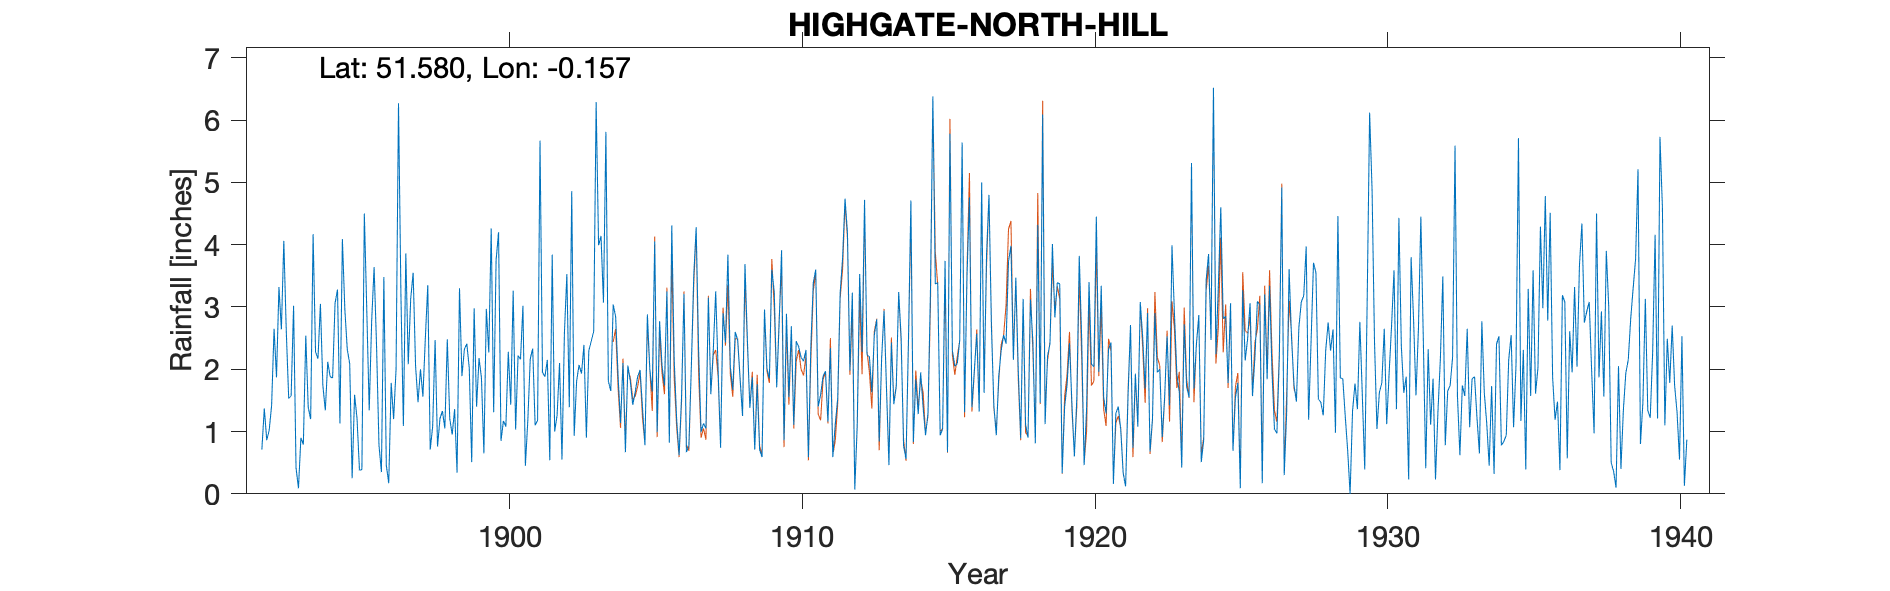

Data behind this chart, as committed beside it:
HIGHGATE-NORTH-HILL-DEPOT, , , , , , , , , , , , , , , , , , , , , , , 
Grid ref, TQ278884, Long, -0.157, Lat, 51.58, Elevation, 309, ft., , , , , , , , , , , , , , , 
Station no, 858, , , , , , , , , , , , , , , , , , , , , , 
, 1890, 1891, 1892, 1893, 1894, 1895, 1896, 1897, 1898, 1899, 1900, 1901, 1902, 1903, 1904, 1905, 1906, 1907, 1908, 1909, 1910, 1911, 1912
January, , , 0.71, 1.57, 3.05, 2.09, 0.78, 2.08, 0.76, 2.41, 3.75, 0.45, 1, 2.39, 3.04, 1.38, 4.31, 0.99, 2.04, 0.71, 1.55, 1.4, 4.19
February, , , 1.37, 3.02, 1.74, 0.25, 0.35, 3.13, 1.21, 2.02, 4.2, 1.18, 1.26, 0.9, 2.84, 0.78, 2.14, 1.13, 1.67, 0.59, 2.69, 1.59, 1.98
March, , , 0.86, 0.42, 1.34, 1.59, 3.48, 3.55, 1.33, 0.51, 0.85, 2.17, 2.1, 2.3, 1.89, 2.88, 1.19, 1.05, 2.6, 2.96, 1.11, 1.89, 3.23
April, , , 1.02, 0.09, 2.12, 1.21, 0.46, 2.05, 1.05, 2.98, 1.17, 2.33, 0.55, 2.45, 1.14, 2, 0.62, 3.15, 2.47, 2.01, 2.45, 1.97, 0.07
May, , , 1.42, 0.9, 1.88, 0.38, 0.17, 1.47, 2.48, 1.4, 1.08, 1.1, 2.58, 2.61, 2.1, 1.64, 1.55, 1.6, 1.84, 1.85, 2.36, 1.16, 1.11
June, , , 2.65, 0.79, 1.86, 0.39, 1.78, 2, 1.21, 2.18, 2.28, 1.18, 3.53, 6.29, 0.67, 4.05, 3.21, 2.3, 1.25, 3.6, 2.19, 2.34, 3.53
July, , , 1.87, 2.54, 3.06, 4.5, 1.2, 1.56, 0.95, 1.86, 1.43, 5.67, 1.39, 3.99, 2.06, 0.99, 0.67, 3.25, 3.69, 3.24, 2.13, 0.59, 2.28
August, , , 3.32, 1.39, 3.28, 2.95, 2, 2.5, 1.36, 0.65, 3.26, 1.95, 4.86, 4.14, 1.81, 2.77, 0.77, 1.98, 2.46, 1.71, 2.31, 1.12, 4.72
September, , , 2.64, 1.2, 1.13, 1.34, 6.27, 3.35, 0.34, 2.97, 1.03, 1.88, 0.93, 3.07, 1.43, 2.06, 2.02, 0.74, 1.38, 2.73, 0.59, 1.53, 2.23
October, , , 4.06, 4.17, 4.09, 2.77, 3.18, 0.71, 3.3, 2.27, 2.22, 2.15, 1.81, 5.81, 1.63, 1.74, 3.5, 2.9, 1.87, 3.91, 2.38, 3.22, 2.2
November, , , 2.62, 2.28, 2.97, 3.64, 1.09, 1.08, 1.89, 4.26, 2.16, 0.54, 2.07, 1.81, 1.88, 3.25, 4.28, 2.43, 0.71, 0.86, 3.39, 3.78, 1.63
December, , , 1.53, 2.17, 2.32, 2.38, 3.86, 2.47, 2.32, 1.31, 3.02, 3.84, 1.93, 1.65, 1.99, 0.82, 2.3, 3.84, 1.76, 2.89, 3.6, 4.74, 2.55
Total, , , 24.07, 20.54, 28.84, 23.49, 24.62, 25.95, 18.2, 24.82, 26.45, 24.44, 24.01, 37.41, 22.48, 24.36, 26.56, 25.36, 23.74, 27.06, 26.75, 25.33, 29.72
NOTES, , , , , , , , , , , , , , , , , , , , , , , 
NGR is the depot, , , , , , , , , , , , , , , , , , , , , , , 
1950s record sheet has no readings, , , , , , , , , , , , , , , , , , , , , , , 
